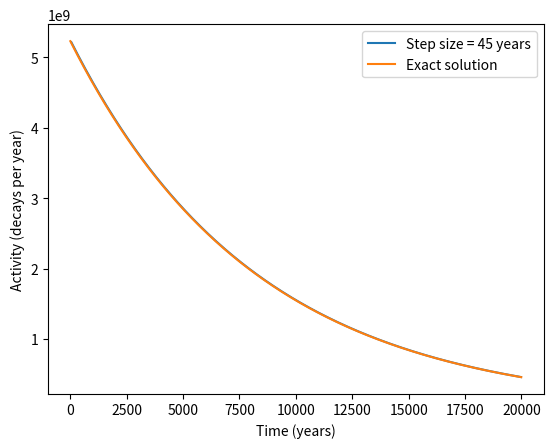

Write the Python code that produced this figure.
import numpy as np
import matplotlib.pyplot as plt
import argparse

tau = 5700 / np.log(2)
N0_kg = 1e-12 # kg

parser = argparse.ArgumentParser(description="Carbon-14 decay activity")
parser.add_argument("--width", type=float, metavar="w", dest="time_step", help="Step size for numerical differentiation", default=45)
args = parser.parse_args()
STEP_SIZE = args.time_step

N0 = N0_kg * 1000 / 14 * 6.022e23 # atoms

def N(t):
    return N0 * np.exp(-t/tau)

def R(t):
    return N0/tau * np.exp(-t/tau) # derivative of N(t)


prev_n = N0

t_values = []
r_values = []
for t in np.arange(0, 20_000, STEP_SIZE)[1:]: # skip first value
    r = ( prev_n - N(t) ) / STEP_SIZE
    prev_n = N(t)
    t_values.append(t)
    r_values.append(r)
plt.plot(t_values, r_values, label=f"Step size = {STEP_SIZE} years")

t_values_ = np.arange(0, 20_000, 10)
plt.plot(t_values_, R(t_values_), label="Exact solution")
plt.xlabel("Time (years)")
plt.ylabel("Activity (decays per year)")
plt.legend()
plt.show()
